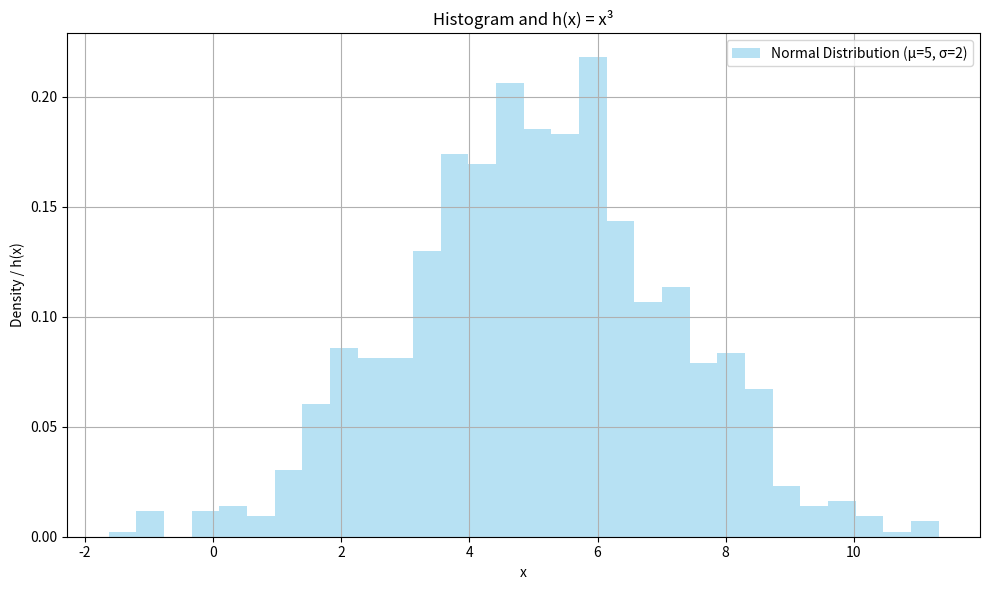

Write Python code to recreate this figure.
import numpy as np
import matplotlib.pyplot as plt

# Generate 1000 normally distributed values with mean=5 and std=2
data = np.random.normal(loc=5, scale=2, size=1000)

# Define the x range and function h(x) = x^3
x = np.linspace(0, 10, 400)
h = x**3

# Create the plot
plt.figure(figsize=(10, 6))

# Plot the histogram of the data
plt.hist(data, bins=30, alpha=0.6, color='skyblue', label='Normal Distribution (μ=5, σ=2)', density=True)

# Plot the function h(x) = x^3
#plt.plot(x, h, color='darkorange', label='h(x) = x³', linewidth=2)

# Make the plot look nice
plt.title('Histogram and h(x) = x³')
plt.xlabel('x')
plt.ylabel('Density / h(x)')
plt.legend()
plt.grid(True)
plt.tight_layout()

# Save the plot as a PNG file
plt.savefig('plot_output.png')

# Show the plot
plt.show()
